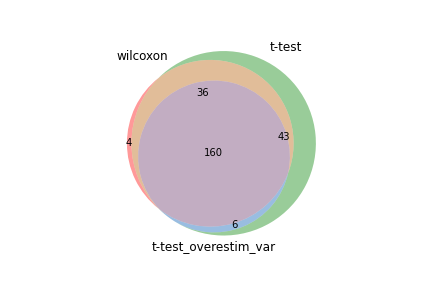

Source data for this figure (header and first rows):
wilcoxon, t-test, t-test_overestim_var
Rps20, Tcf7, Tcf7
Tcf7, Rps20, Rps20
Rpl15, Rplp1, Rplp1
Rps28, Rps28, Rps28
Rplp1, Rpl15, Rpl15
Rpl12, Rpl12, Ighm
Rps18, Rps29, Rps29
Rpl13, Rps27a, Rps27a
Rps29, Rps18, Rps12
Rps12, Rpl27a, Rpl27a
Rpl37, Ighm, Rpl12
Rpl32, Rps12, Rps18
Rplp0, Rpl13, Rps3a1
Rplp2, Rps3a1, Emb
Rps27a, Rpl32, Rpl13
Rps8, Rpl35a, Rpl35a
Rpl4, Rpl37, Actn1
Rpl27a, Rpl22, Rpl32
Rpl22, Emb, Rpl4
Eef1a1, Rpl4, Rps8
Rps3a1, Rplp2, Rplp2
Rpl28, Rpl11, Rpl22
Ighm, Rps8, Rpl37
Rpl10a, Rps17, Slamf6
Rpl31, Rps25, Rpl23a
Rpl9, Limd2, Rps17
Rps17, Rplp0, Limd2
Rps15a, Rpl28, Rps25
Rpl35a, Ltb, Rpl11
Rps26, Eef1a1, Ltb
Rpl36a, Rpl23a, Rpl9
Rpl11, Rpl31, Rgs10
Rpl10, Rps6, Nsg2
Rps15, Rpl9, Rps23
Rpl23a, Rpl36a, Rpl18
Rpl3, Rpl10a, Rpl36a
Rps23, Rpl26, Rpl23
Emb, Rpl36, Eef1b2
Rpl26, Rpl18, Rps3
Eef1b2, Rps26, Rpl26
Rps3, Rps23, Rpl31
Rps6, Rpl10, Rps6
Rpl18, Rps3, Eef1a1
Rpl23, Eef1b2, Rps26
Rpl36, Rpl23, Rpl10
Rps9, Rps15, Rpl36
Rps7, Rps9, Rps15
Limd2, Rps16, Rpl28
Rpl14, Rps19, Rps16
Rpl8, Actn1, Rps9
Rps25, Rps2, Rplp0
Rpl41, Rps7, Rps21
Rpl6, Rpl3, Rps2
Actn1, Slamf6, Rpl30
Rps16, Rpl30, Rpl10a
Rps2, Rpl41, Rps19
Slamf6, Rps21, 2310001H17Rik
Rpsa, Rps15a, Rpl3
Rps19, Rpl6, Rps7
Ltb, Rpl14, Rpl14
... 185 more rows
